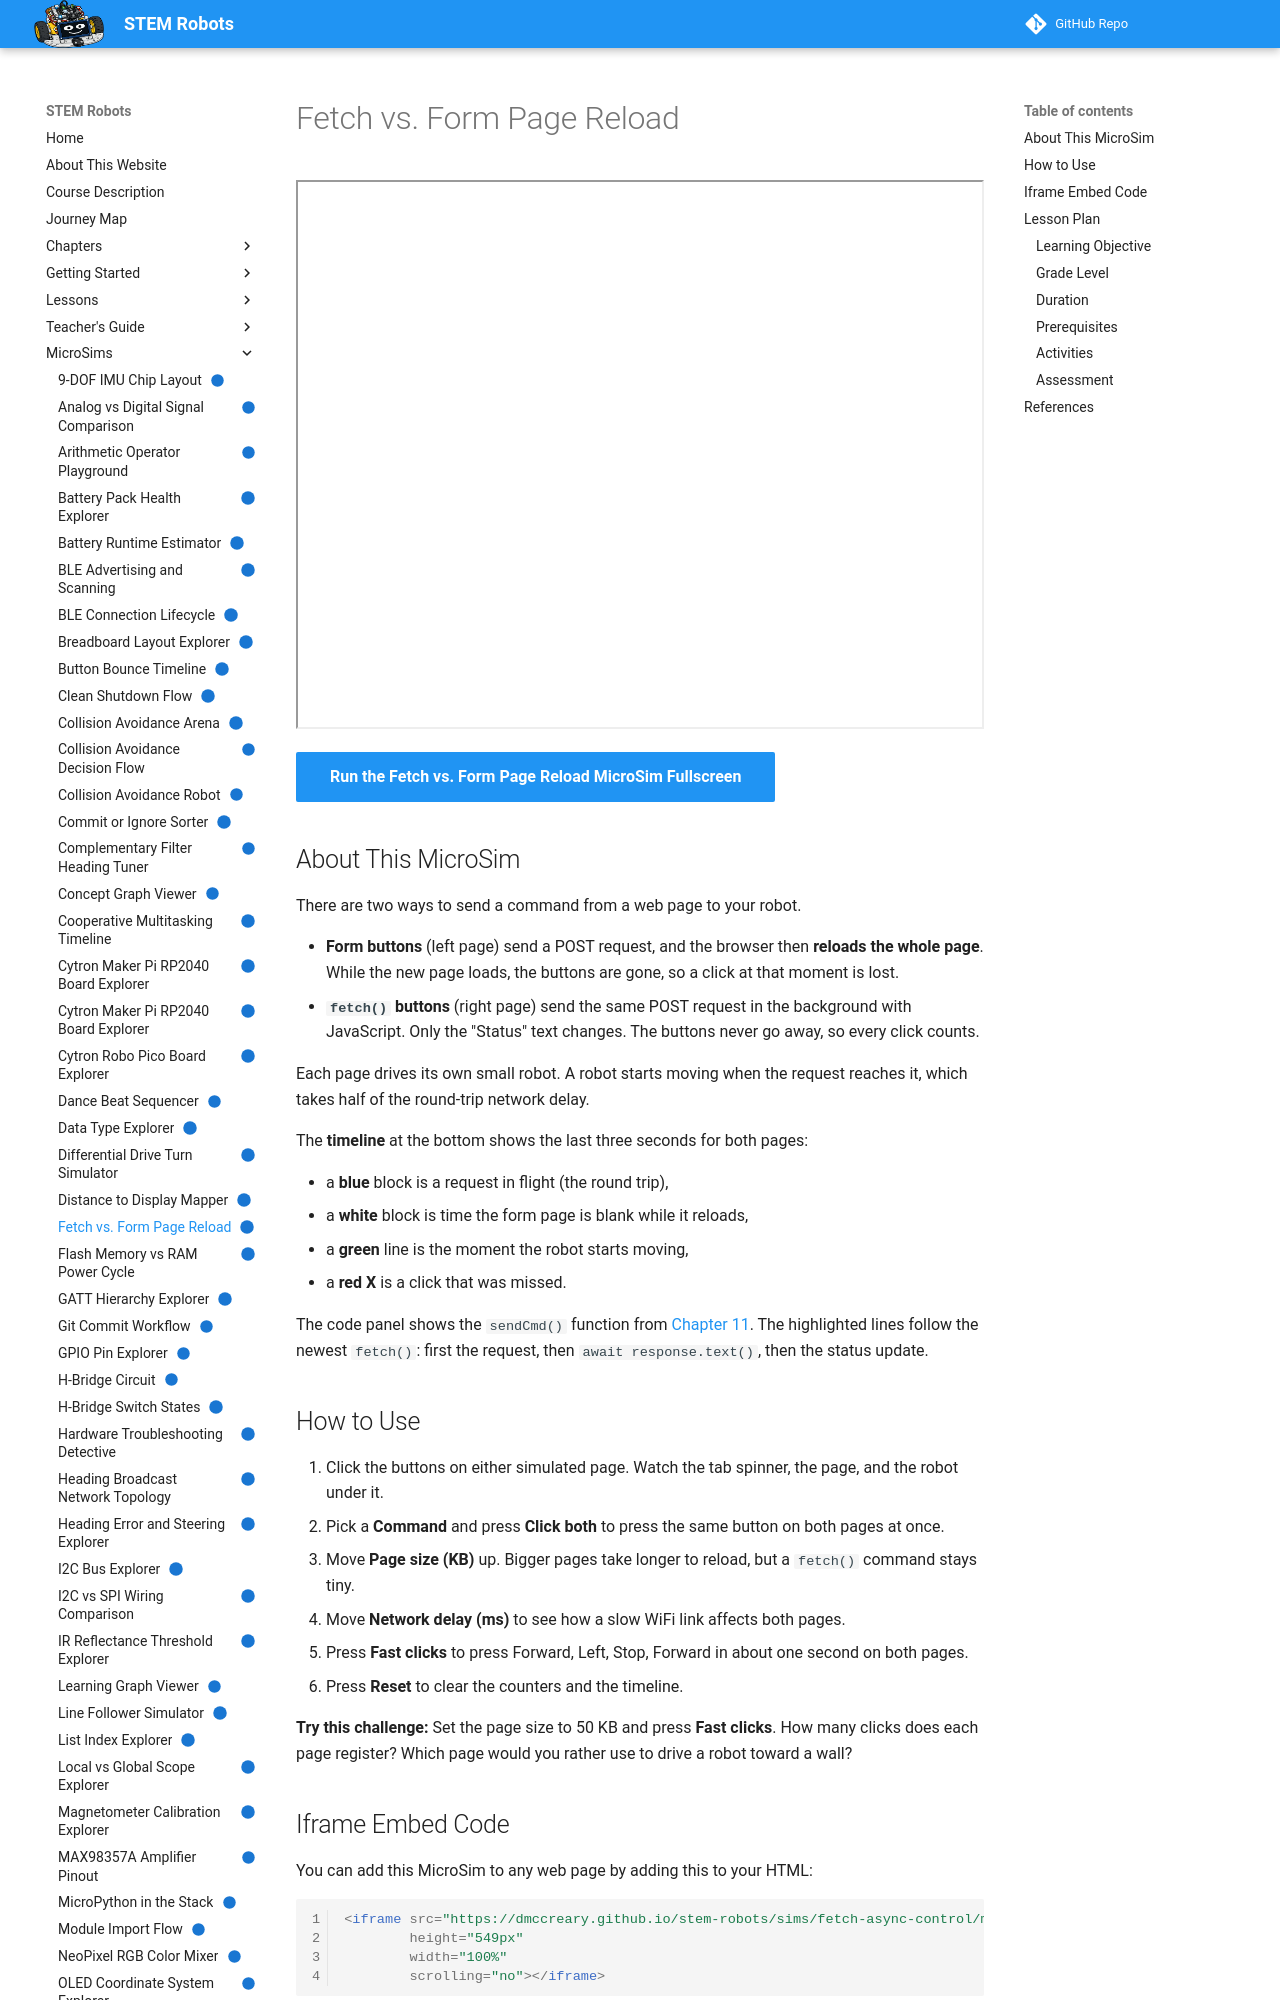

repository: dmccreary/stem-robots · page: sims/fetch-async-control/index.html · generator: mkdocs

---
title: "Fetch vs. Form Page Reload"
description: "Two robot controller pages side by side, one with form buttons that reload the page and one with fetch(), so students can compare missed clicks, blank-page time, and robot response."
image: /sims/fetch-async-control/fetch-async-control.png
og:image: /sims/fetch-async-control/fetch-async-control.png
twitter:image: /sims/fetch-async-control/fetch-async-control.png
social:
   cards: false
quality_score: 100
status: implemented
---

# Fetch vs. Form Page Reload

<iframe src="main.html" height="549px" width="100%" scrolling="no"></iframe>

[Run the Fetch vs. Form Page Reload MicroSim Fullscreen](./main.html){ .md-button .md-button--primary }

## About This MicroSim

There are two ways to send a command from a web page to your robot.

- **Form buttons** (left page) send a POST request, and the browser then **reloads the whole page**.
  While the new page loads, the buttons are gone, so a click at that moment is lost.
- **`fetch()` buttons** (right page) send the same POST request in the background with JavaScript.
  Only the "Status" text changes. The buttons never go away, so every click counts.

Each page drives its own small robot. A robot starts moving when the request reaches it, which takes half of the round-trip network delay.

The **timeline** at the bottom shows the last three seconds for both pages:

- a **blue** block is a request in flight (the round trip),
- a **white** block is time the form page is blank while it reloads,
- a **green** line is the moment the robot starts moving,
- a **red X** is a click that was missed.

The code panel shows the `sendCmd()` function from
[Chapter 11](../../chapters/11-wireless-networking-web-servers/index.md).
The highlighted lines follow the newest `fetch()`: first the request, then `await response.text()`, then the status update.

## How to Use

1. Click the buttons on either simulated page. Watch the tab spinner, the page, and the robot under it.
2. Pick a **Command** and press **Click both** to press the same button on both pages at once.
3. Move **Page size (KB)** up. Bigger pages take longer to reload, but a `fetch()` command stays tiny.
4. Move **Network delay (ms)** to see how a slow WiFi link affects both pages.
5. Press **Fast clicks** to press Forward, Left, Stop, Forward in about one second on both pages.
6. Press **Reset** to clear the counters and the timeline.

**Try this challenge:** Set the page size to 50 KB and press **Fast clicks**.
How many clicks does each page register? Which page would you rather use to drive a robot toward a wall?

## Iframe Embed Code

You can add this MicroSim to any web page by adding this to your HTML:

```html
<iframe src="https://dmccreary.github.io/stem-robots/sims/fetch-async-control/main.html"
        height="549px"
        width="100%"
        scrolling="no"></iframe>
```

## Lesson Plan

### Learning Objective

Students will *compare* a form submission that reloads the whole page with a `fetch()` call that updates only the status text, and will *explain* how the difference affects missed commands and the responsiveness of robot control (Bloom's Taxonomy: Analyze).

### Grade Level

Grades 8–12

### Duration

15–20 minutes
